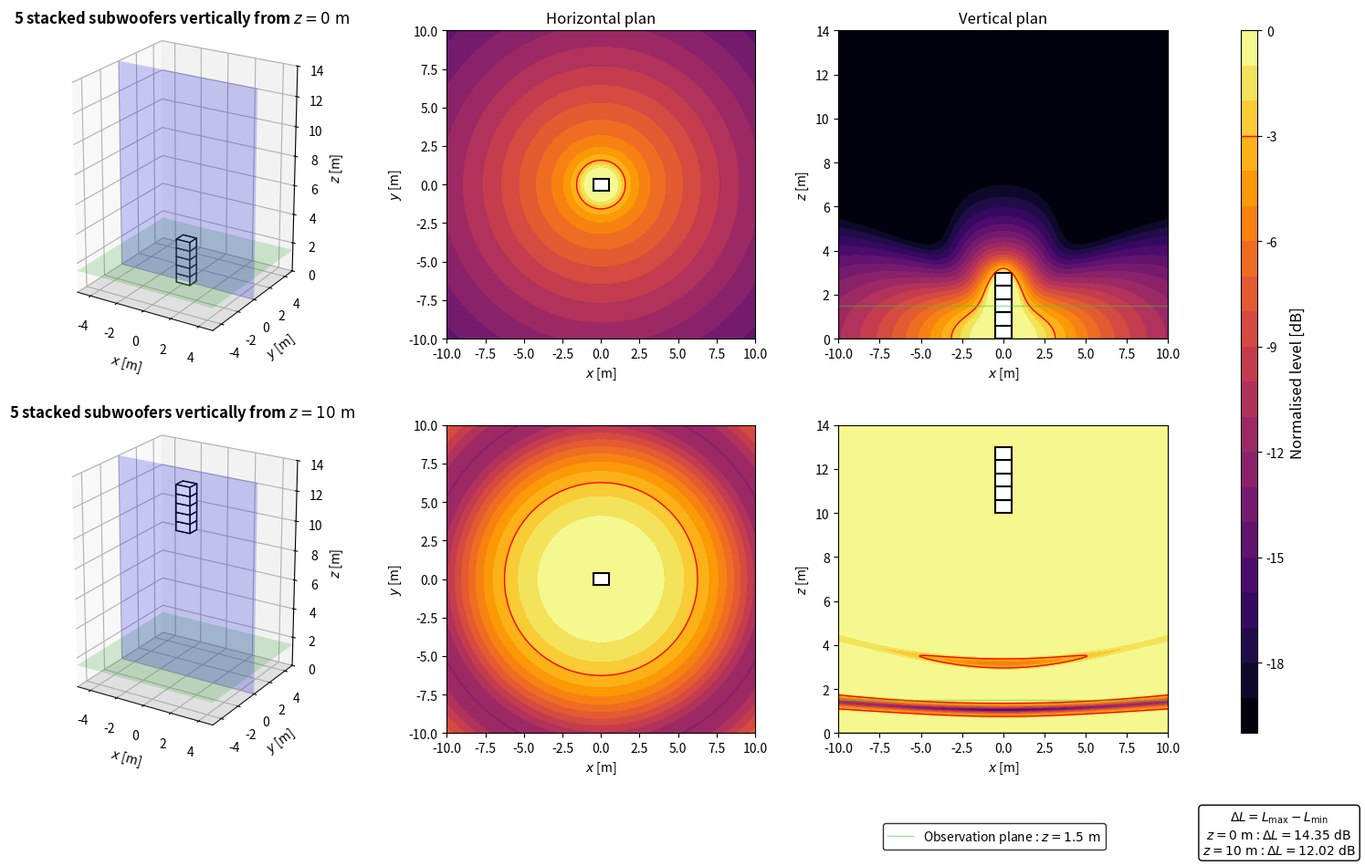

Reproduce this figure in Python.
import numpy as np
import matplotlib.pyplot as plt
from matplotlib.patches import Rectangle
from matplotlib.lines import Line2D

plt.close('all')


# ============================================================
# PARAMETERS
# ============================================================

# Acoustic parameters
c = 343
rho = 1.2
f = 80
Q = 1e-3
k = 2*np.pi*f/c

# Observation area
z_obs = 1.5
x = np.linspace(-10, 10, 500)
y = np.linspace(-10, 10, 500)
X, Y = np.meshgrid(x, y)

# Vertical section
z_min = 0
z_max = 14
z_xz = np.linspace(z_min, z_max, 500)
X_xz, Z_xz = np.meshgrid(x, z_xz)
y_slice = 0

# Vertical stack geometry
N_sub = 5
sub_w = 1.0
sub_d = 0.8
sub_h = 0.6
x_sub = 0
y_sub = 0
z_start_1 = 0
z_start_2 = 10
z_subs_1 = z_start_1 + sub_h/2 + np.arange(N_sub)*sub_h
z_subs_2 = z_start_2 + sub_h/2 + np.arange(N_sub)*sub_h

# Evaluation and display
evaluation_margin = 0.5
target = -3
level_min = -20
level_max = 0
levels = np.linspace(level_min, level_max, 21)


# ============================================================
# ACOUSTIC MODEL
# ============================================================

def monopole_top_view(X, Y, z_obs, xs, ys, zs):
    r_direct = np.sqrt((X-xs)**2 + (Y-ys)**2 + (z_obs-zs)**2)
    r_image = np.sqrt((X-xs)**2 + (Y-ys)**2 + (z_obs+zs)**2)
    r_direct = np.maximum(r_direct, 0.05)
    r_image = np.maximum(r_image, 0.05)
    p_direct = 1j*rho*c*k*Q*np.exp(-1j*k*r_direct)/(4*np.pi*r_direct)
    p_image = 1j*rho*c*k*Q*np.exp(-1j*k*r_image)/(4*np.pi*r_image)
    return p_direct + p_image


def monopole_xz_view(X, Z, y_slice, xs, ys, zs):
    r_direct = np.sqrt((X-xs)**2 + (y_slice-ys)**2 + (Z-zs)**2)
    r_image = np.sqrt((X-xs)**2 + (y_slice-ys)**2 + (Z+zs)**2)
    r_direct = np.maximum(r_direct, 0.05)
    r_image = np.maximum(r_image, 0.05)
    p_direct = 1j*rho*c*k*Q*np.exp(-1j*k*r_direct)/(4*np.pi*r_direct)
    p_image = 1j*rho*c*k*Q*np.exp(-1j*k*r_image)/(4*np.pi*r_image)
    return p_direct + p_image


def vertical_stack_top_view(X, Y, z_obs, z_subs):
    p = np.zeros_like(X, dtype=complex)
    for zs in z_subs:
        p += monopole_top_view(X, Y, z_obs, x_sub, y_sub, zs)
    return p


def vertical_stack_xz_view(X, Z, y_slice, z_subs):
    p = np.zeros_like(X, dtype=complex)
    for zs in z_subs:
        p += monopole_xz_view(X, Z, y_slice, x_sub, y_sub, zs)
    return p


# ============================================================
# EVALUATION AREA
# ============================================================

source_zone = (np.abs(X-x_sub) <= sub_w/2 + evaluation_margin) & (np.abs(Y-y_sub) <= sub_d/2 + evaluation_margin)
evaluation_zone = ~source_zone


# ============================================================
# PRESSURE FIELDS
# ============================================================

p_1_xy = vertical_stack_top_view(X, Y, z_obs, z_subs_1)
p_2_xy = vertical_stack_top_view(X, Y, z_obs, z_subs_2)

ref_1 = np.max(np.abs(p_1_xy[evaluation_zone]))
ref_2 = np.max(np.abs(p_2_xy[evaluation_zone]))

SPL_1_xy_raw = 20*np.log10(np.maximum(np.abs(p_1_xy), 1e-12)/ref_1)
SPL_2_xy_raw = 20*np.log10(np.maximum(np.abs(p_2_xy), 1e-12)/ref_2)

gradient_1 = np.max(SPL_1_xy_raw[evaluation_zone]) - np.min(SPL_1_xy_raw[evaluation_zone])
gradient_2 = np.max(SPL_2_xy_raw[evaluation_zone]) - np.min(SPL_2_xy_raw[evaluation_zone])

SPL_1_xy = np.clip(SPL_1_xy_raw, level_min, level_max)
SPL_2_xy = np.clip(SPL_2_xy_raw, level_min, level_max)

p_1_xz = vertical_stack_xz_view(X_xz, Z_xz, y_slice, z_subs_1)
p_2_xz = vertical_stack_xz_view(X_xz, Z_xz, y_slice, z_subs_2)

SPL_1_xz = np.clip(20*np.log10(np.maximum(np.abs(p_1_xz), 1e-12)/ref_1), level_min, level_max)
SPL_2_xz = np.clip(20*np.log10(np.maximum(np.abs(p_2_xz), 1e-12)/ref_2), level_min, level_max)


# ============================================================
# DISPLAY FUNCTIONS
# ============================================================

def config_title(z_start):
    return rf'{N_sub} stacked subwoofers vertically from $z = {z_start:g}\ \mathrm{{m}}$'


def draw_sub_box(ax, z_bottom):
    ax.bar3d(x_sub-sub_w/2, y_sub-sub_d/2, z_bottom, sub_w, sub_d, sub_h, color='white', edgecolor='black', shade=False)


def draw_3d_scene(ax, z_start):
    xx = np.array([[-5, 5], [-5, 5]])
    yy = np.array([[-5, -5], [5, 5]])
    zz_ground = np.zeros((2, 2))
    zz_obs = z_obs*np.ones((2, 2))
    xx_slice = np.array([[-5, 5], [-5, 5]])
    yy_slice = y_slice*np.ones((2, 2))
    zz_slice = np.array([[z_min, z_min], [z_max, z_max]])

    ax.plot_surface(xx, yy, zz_ground, color='lightgray', alpha=0.25, linewidth=0)
    ax.plot_surface(xx, yy, zz_obs, color='limegreen', alpha=0.2, linewidth=0)
    ax.plot_surface(xx_slice, yy_slice, zz_slice, color='blue', alpha=0.2, linewidth=0)

    for i in range(N_sub):
        draw_sub_box(ax, z_start+i*sub_h)

    ax.set_title(config_title(z_start), fontsize=12, fontweight='bold')
    ax.set_xlabel(r'$x$ [m]')
    ax.set_ylabel(r'$y$ [m]')
    ax.set_zlabel(r'$z$ [m]')
    ax.set_xlim(-5, 5)
    ax.set_ylim(-5, 5)
    ax.set_zlim(z_min, z_max)
    ax.set_box_aspect((10, 10, 14))
    ax.view_init(elev=22, azim=-58)


def plot_horizontal(ax, SPL, title=None):
    im = ax.contourf(X, Y, SPL, levels=levels, cmap='inferno')
    ax.contour(X, Y, SPL, levels=[target], colors='red', linewidths=1, linestyles='solid')
    ax.add_patch(Rectangle((x_sub-sub_w/2, y_sub-sub_d/2), sub_w, sub_d, facecolor='white', edgecolor='black', linewidth=1.5))
    if title is not None:
        ax.set_title(title, fontsize=12)
    ax.set_xlabel(r'$x$ [m]')
    ax.set_ylabel(r'$y$ [m]')
    ax.set_xlim(-10, 10)
    ax.set_ylim(-10, 10)
    ax.set_aspect('equal')
    return im


def plot_vertical(ax, SPL, z_start, title=None):
    ax.contourf(X_xz, Z_xz, SPL, levels=levels, cmap='inferno')
    ax.contour(X_xz, Z_xz, SPL, levels=[target], colors='red', linewidths=1, linestyles='solid')
    for i in range(N_sub):
        ax.add_patch(Rectangle((x_sub-sub_w/2, z_start+i*sub_h), sub_w, sub_h, facecolor='white', edgecolor='black', linewidth=1.5))
    ax.axhline(0, color='black', linewidth=1)
    ax.axhline(z_obs, color='limegreen', linewidth=1, alpha=0.5)
    if title is not None:
        ax.set_title(title, fontsize=12)
    ax.set_xlabel(r'$x$ [m]')
    ax.set_ylabel(r'$z$ [m]')
    ax.set_xlim(-10, 10)
    ax.set_ylim(0, 14)


# ============================================================
# FIGURE
# ============================================================

fig = plt.figure(figsize=(16, 10))
gs = fig.add_gridspec(2, 4, width_ratios=[1.1, 1, 1, 0.05], left=0.06, right=0.92, bottom=0.16, top=0.93, wspace=0.28, hspace=0.28)

ax3d_1 = fig.add_subplot(gs[0, 0], projection='3d')
axxy_1 = fig.add_subplot(gs[0, 1])
axxz_1 = fig.add_subplot(gs[0, 2])
ax3d_2 = fig.add_subplot(gs[1, 0], projection='3d')
axxy_2 = fig.add_subplot(gs[1, 1])
axxz_2 = fig.add_subplot(gs[1, 2])
cax = fig.add_subplot(gs[:, 3])

draw_3d_scene(ax3d_1, z_start_1)
im = plot_horizontal(axxy_1, SPL_1_xy, r'Horizontal plan')
plot_vertical(axxz_1, SPL_1_xz, z_start_1, r'Vertical plan')

draw_3d_scene(ax3d_2, z_start_2)
plot_horizontal(axxy_2, SPL_2_xy)
plot_vertical(axxz_2, SPL_2_xz, z_start_2)


# ============================================================
# INFORMATION BOXES
# ============================================================

gradient_box = r'$\Delta L = L_{\mathrm{max}} - L_{\mathrm{min}}$' + '\n' + rf'$z = {z_start_1:g}\ \mathrm{{m}}$ : $\Delta L = {gradient_1:.2f}\ \mathrm{{dB}}$' + '\n' + rf'$z = {z_start_2:g}\ \mathrm{{m}}$ : $\Delta L = {gradient_2:.2f}\ \mathrm{{dB}}$'
fig.text(0.935, 0.05, gradient_box, ha='center', va='center', bbox=dict(boxstyle='round', facecolor='white', edgecolor='black'))

green_line = Line2D([0], [0], color='limegreen', linewidth=1, alpha=0.5)
fig.legend([green_line], [rf'Observation plane : $z = {z_obs:g}\ \mathrm{{m}}$'], loc='lower center', bbox_to_anchor=(0.74, 0.025), frameon=True, edgecolor='black', fancybox=True)


# ============================================================
# COLORBAR
# ============================================================

cbar = fig.colorbar(im, cax=cax)
cbar.set_label(r'Normalised level [dB]', fontsize=12)
cbar.ax.axhline(target, color='red', linewidth=1, linestyle='solid')

plt.show()
